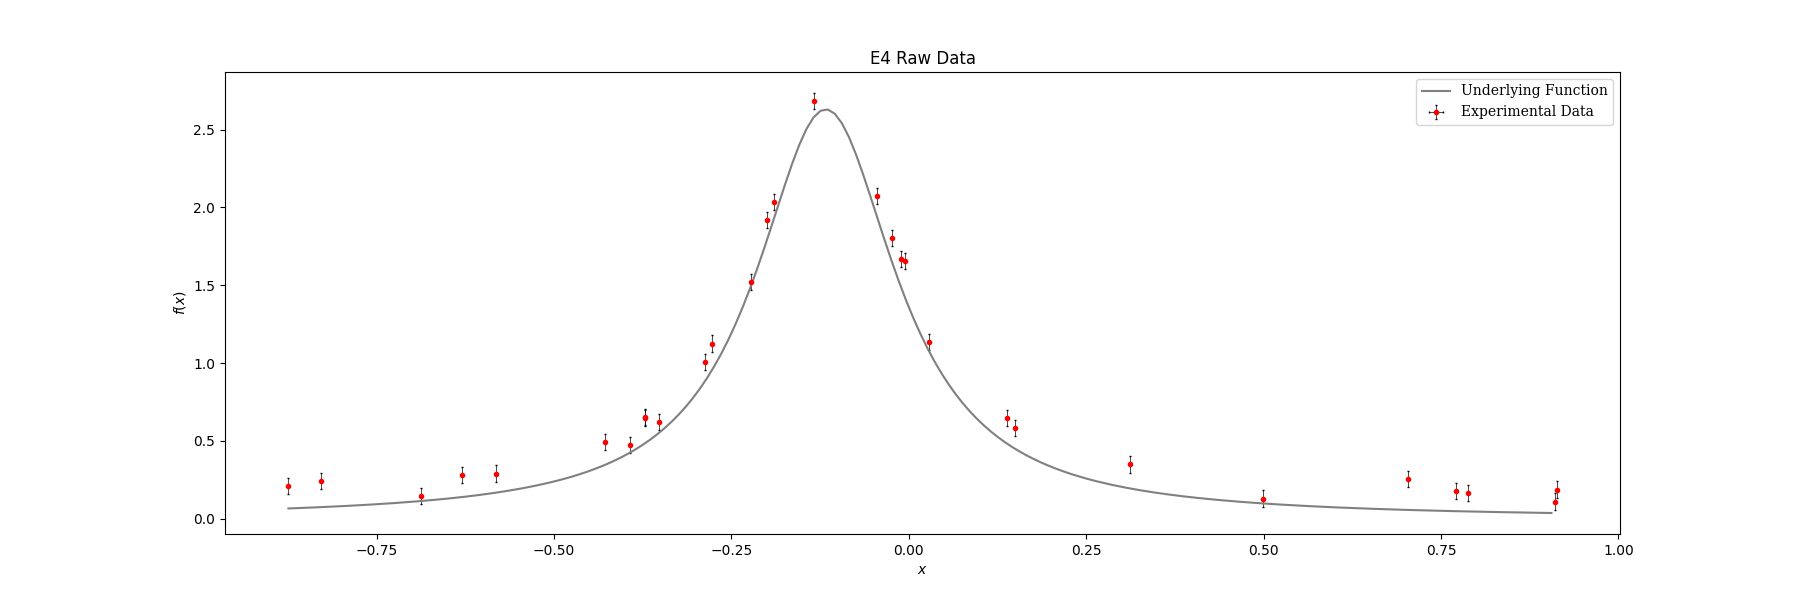

Data behind this chart, as committed beside it:
index, x, y, y_error
0, -0.8743, 0.2109, 0.052
1, -0.8283, 0.2419, 0.052
2, -0.6868, 0.1432, 0.052
3, -0.6294, 0.2788, 0.052
4, -0.5823, 0.29, 0.052
5, -0.4285, 0.4941, 0.052
6, -0.3928, 0.4713, 0.052
7, -0.3719, 0.6443, 0.052
8, -0.3717, 0.6542, 0.052
9, -0.3514, 0.6203, 0.052
10, -0.2875, 1.004, 0.052
11, -0.2766, 1.125, 0.052
12, -0.2231, 1.518, 0.052
13, -0.2005, 1.92, 0.052
14, -0.1906, 2.036, 0.052
15, -0.1337, 2.683, 0.052
16, -0.04444, 2.074, 0.052
17, -0.02435, 1.803, 0.052
18, -0.01085, 1.67, 0.052
19, -0.005492, 1.654, 0.052
20, 0.02855, 1.133, 0.052
21, 0.1381, 0.6467, 0.052
22, 0.1499, 0.5809, 0.052
23, 0.3118, 0.3486, 0.052
24, 0.4994, 0.1293, 0.052
25, 0.7039, 0.2549, 0.052
26, 0.7717, 0.1762, 0.052
27, 0.7879, 0.1647, 0.052
28, 0.9108, 0.11, 0.052
29, 0.9129, 0.1868, 0.052
